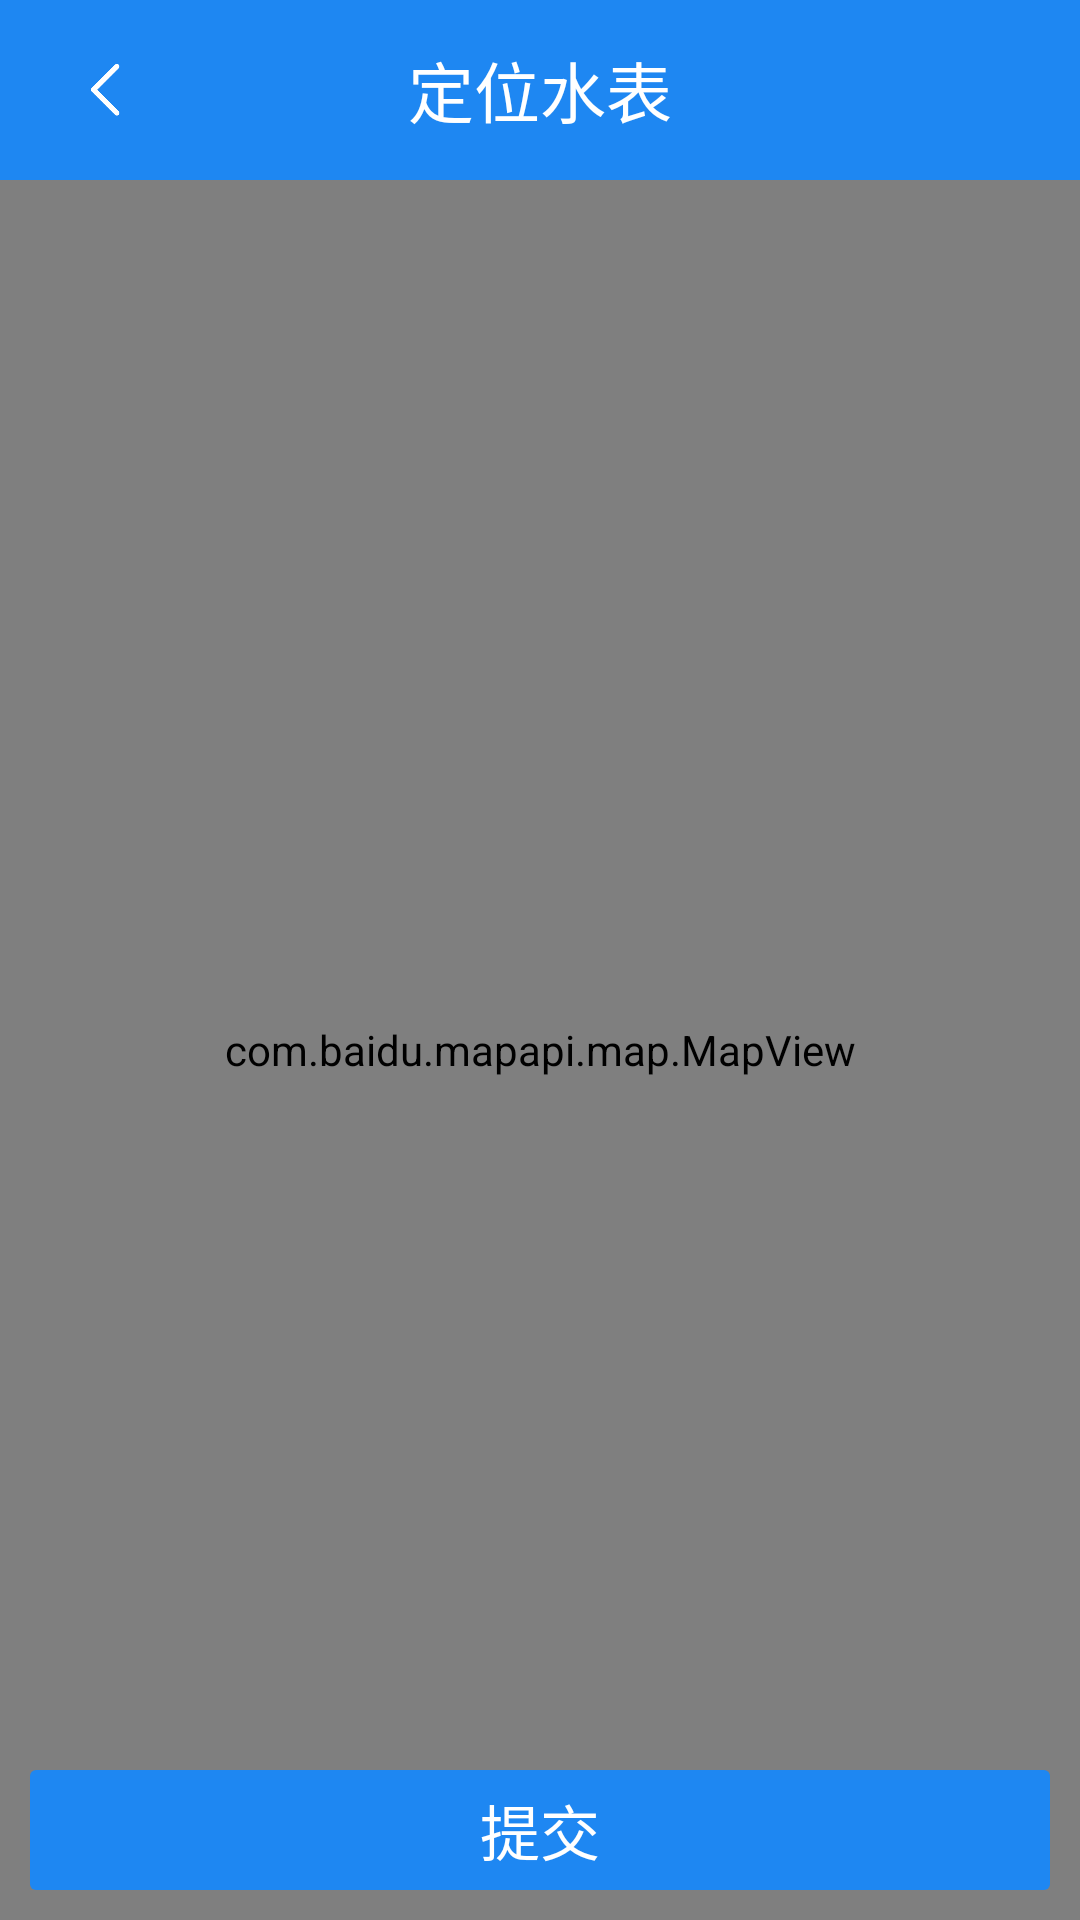

Layout XML and referenced resources for this Android screen:
<!-- AndroidManifest.xml: application theme AppTheme -->
<!-- res/layout/activity_water_meter_location.xml -->
<LinearLayout xmlns:android="http://schemas.android.com/apk/res/android"
    android:layout_width="match_parent"
    android:layout_height="match_parent"
    android:orientation="vertical"
    android:background="@color/white"
    >
    <LinearLayout
        android:id="@+id/title_layout"
        android:layout_width="match_parent"
        android:layout_height="60dp"
        android:background="@color/common_blue"
        android:orientation="horizontal">

        <LinearLayout
            android:layout_width="0dp"
            android:layout_weight="0.5"
            android:gravity="left|center"
            android:layout_height="match_parent">
            <ImageView
                android:id="@+id/backBtn"
                android:layout_width="40dp"
                android:layout_height="40dp"
                android:padding="10dp"
                android:layout_marginLeft="15dp"
                android:src="@drawable/back"
                />
        </LinearLayout>

        <LinearLayout
            android:layout_width="0dp"
            android:layout_height="wrap_content"
            android:layout_gravity="center"
            android:layout_weight="1"
            android:gravity="center_horizontal"
            android:orientation="horizontal">
            <TextView
                android:layout_width="wrap_content"
                android:layout_height="wrap_content"
                android:textColor="@color/white"
                android:textSize="22sp"
                android:text="定位水表" />
        </LinearLayout>

        <LinearLayout
            android:layout_width="0dp"
            android:layout_height="match_parent"
            android:layout_gravity="right"
            android:layout_weight="0.5"
            android:gravity="right|center"
            android:orientation="horizontal">

        </LinearLayout>
    </LinearLayout>

    <RelativeLayout
        android:layout_width="match_parent"
        android:layout_height="match_parent">

        <com.baidu.mapapi.map.MapView
            android:id="@+id/mapView"
            android:layout_width="match_parent"
            android:layout_height="match_parent"></com.baidu.mapapi.map.MapView>

        <LinearLayout
            android:id="@+id/submit"
            android:layout_width="match_parent"
            android:layout_alignParentBottom="true"
            android:layout_height="60dp"
            android:orientation="horizontal"
            android:paddingTop="10dp"
            android:paddingBottom="10dp"
            android:paddingLeft="10dp"
            android:paddingRight="10dp"
            android:gravity="center">
            <TextView
                android:background="@drawable/bg_confirm_btn"
                android:layout_width="match_parent"
                android:layout_height="match_parent"
                android:textColor="@color/white"
                android:textSize="20sp"
                android:gravity="center"
                android:text="提交"/>
        </LinearLayout>
    </RelativeLayout>

</LinearLayout>
<!-- resources referenced by this layout -->
<resources>
  <color name="common_blue">#1e87f2</color>
  <color name="white">#ffffff</color>
  <!-- drawable back: png bitmap (drawable, 1108 bytes) -->
  <!-- drawable bg_confirm_btn (drawable) -->
  <?xml version="1.0" encoding="utf-8"?>
  <shape xmlns:android="http://schemas.android.com/apk/res/android">
      <solid android:color="@color/common_blue" />
      <corners android:radius="2dp" />
  
  </shape>
  <style name="AppTheme" parent="AppBaseTheme">
  
      </style>
  <style name="AppBaseTheme" parent="Theme.AppCompat.Light.DarkActionBar">
          
          <item name="android:textAllCaps">false</item>
          <item name="android:windowActionBar">false</item>
          <item name="windowActionBar">false</item>
          <item name="android:windowAnimationStyle">@style/AnimationActivity</item>
          <item name="windowNoTitle">true</item>
          <item name="colorPrimary">@color/colorPrimary</item>
          <item name="colorPrimaryDark">@color/common_blue</item>
          <item name="colorAccent">@color/colorAccent</item>
          <item name="android:windowDisablePreview">true</item>
          <item name="android:windowBackground">@android:color/transparent</item>
      </style>
  <style name="AnimationActivity" parent="@android:style/Animation.Activity">
          <item name="android:activityOpenEnterAnimation">@anim/slide_in_left</item>
          <item name="android:activityOpenExitAnimation">@anim/slide_out_left</item>
          <item name="android:activityCloseEnterAnimation">@anim/slide_in_right</item>
          <item name="android:activityCloseExitAnimation">@anim/slide_out_right</item>
      </style>
  <color name="colorPrimary">#008577</color>
  <color name="colorAccent">#D81B60</color>
</resources>
